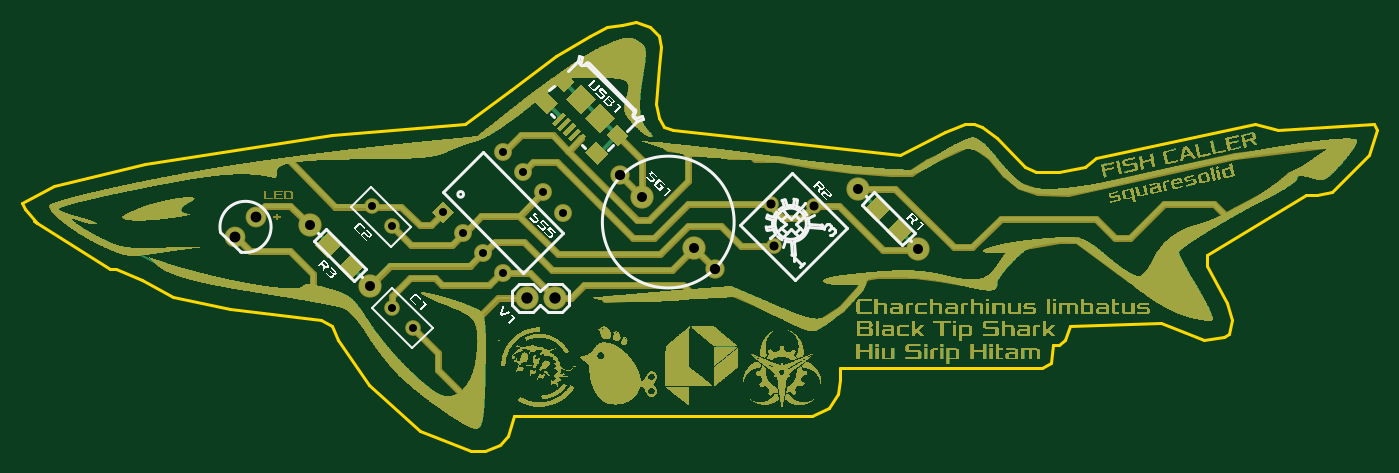
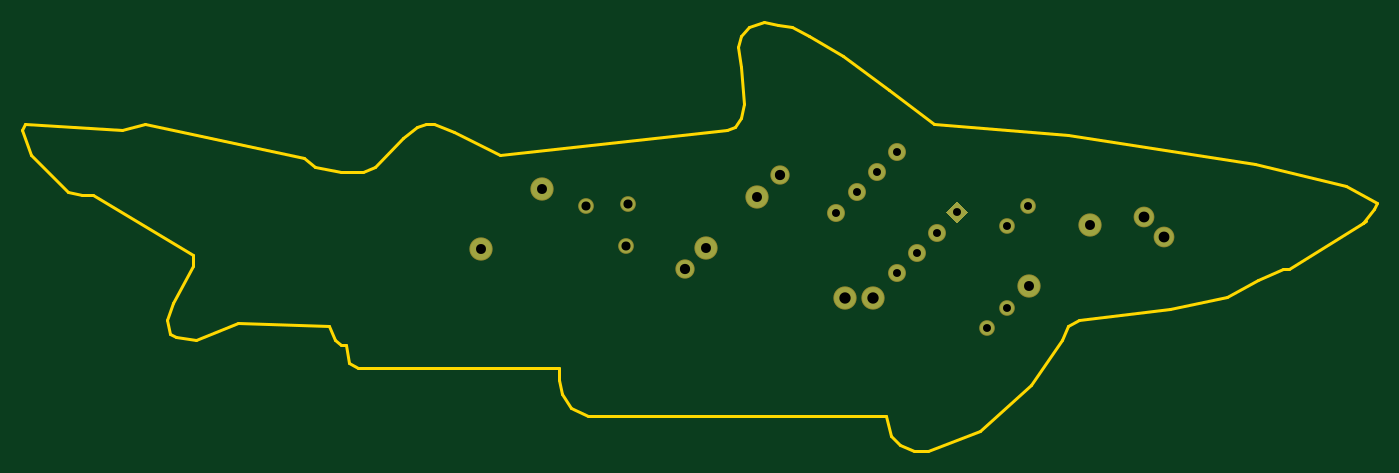
Circuit board: 8 layer files. Board 121.2 x 38.4 mm.
- bottom_copper: Gerber_drill.GBL (1707 bytes)
- bottom_mask: Gerber_drill.GBS (1060 bytes)
- outline: Gerber_drill.GKO (1752 bytes)
- top_copper: Gerber_drill.GTL (311792 bytes)
- top_silk: Gerber_drill.GTO (19879 bytes)
- paste: Gerber_drill.GTP (1911 bytes)
- top_mask: Gerber_drill.GTS (311214 bytes)
- drill: Gerber_drill_PTH.DRL (706 bytes)

=== bottom_copper: Gerber_drill.GBL ===
G04 ---------------------------- Layer name :BOTTOM LAYER*
G04 easyEDA 0.1*
G04 Scale: 100 percent, Rotated: No, Reflected: No *
G04 Dimensions in inches *
G04 leading zeros omitted , absolute positions ,2 integer and 4 * 
%FSLAX24Y24*%
%MOIN*%
G90*
G70D02*

%ADD11C,0.074000*%
%ADD13C,0.065000*%
%ADD15C,0.047200*%
%ADD17C,0.047000*%
%ADD20C,0.055000*%
%ADD22C,0.060000*%

%LPD*%
G54D11*
G01X18751Y5365D03*
G01X17751Y5365D03*
G01X21822Y8934D03*
G01X23632Y7123D03*
G54D13*
G01X8209Y8226D03*
G01X7501Y7519D03*
G54D11*
G01X10123Y7932D03*
G01X12244Y5811D03*
G54D15*
G01X27864Y8605D03*
G01X26450Y7190D03*
G01X26365Y8690D03*
G54D17*
G01X13027Y5015D03*
G01X13735Y4309D03*
G01X13017Y7892D03*
G01X12306Y8600D03*
G36*
G01X14794Y8773D02*
G01X15182Y8384D01*
G01X14794Y7996D01*
G01X14405Y8384D01*
G01X14794Y8773D01*
G37*
G54D20*
G01X15500Y7673D03*
G01X16207Y6965D03*
G01X16915Y6259D03*
G01X19036Y8380D03*
G01X18328Y9088D03*
G01X17622Y9794D03*
G01X16915Y10501D03*
G54D22*
G01X24373Y6409D03*
G01X21027Y9703D03*
G54D11*
G01X31546Y7101D03*
G01X29423Y9223D03*
G01X18751Y5365D03*
G01X17751Y5365D03*
G01X21822Y8934D03*
G01X23632Y7123D03*
G54D13*
G01X8209Y8226D03*
G01X7501Y7519D03*
G54D11*
G01X10123Y7932D03*
G01X12244Y5811D03*
G54D15*
G01X27864Y8605D03*
G01X26450Y7190D03*
G01X26365Y8690D03*
G54D17*
G01X13027Y5015D03*
G01X13735Y4309D03*
G01X13017Y7892D03*
G01X12306Y8600D03*
G36*
G01X14794Y8773D02*
G01X15182Y8384D01*
G01X14794Y7996D01*
G01X14405Y8384D01*
G01X14794Y8773D01*
G37*
G54D20*
G01X15500Y7673D03*
G01X16207Y6965D03*
G01X16915Y6259D03*
G01X19036Y8380D03*
G01X18328Y9088D03*
G01X17622Y9794D03*
G01X16915Y10501D03*
G54D22*
G01X24373Y6409D03*
G01X21027Y9703D03*
G54D11*
G01X31546Y7101D03*
G01X29423Y9223D03*

M00*
M02*
=== bottom_mask: Gerber_drill.GBS ===
G04 ---------------------------- Layer name :BOTTOM SOLDER LAYER*
G04 easyEDA 0.1*
G04 Scale: 100 percent, Rotated: No, Reflected: No *
G04 Dimensions in inches *
G04 leading zeros omitted , absolute positions ,2 integer and 4 * 
%FSLAX24Y24*%
%MOIN*%
G90*
G70D02*

%ADD11C,0.082000*%
%ADD13C,0.073000*%
%ADD15C,0.055200*%
%ADD17C,0.055000*%
%ADD20C,0.063000*%
%ADD22C,0.068000*%

%LPD*%
G54D11*
G01X18751Y5365D03*
G01X17751Y5365D03*
G01X21822Y8934D03*
G01X23632Y7123D03*
G54D13*
G01X8209Y8226D03*
G01X7501Y7519D03*
G54D11*
G01X10123Y7932D03*
G01X12244Y5811D03*
G54D15*
G01X27864Y8605D03*
G01X26450Y7190D03*
G01X26365Y8690D03*
G54D17*
G01X13027Y5015D03*
G01X13735Y4309D03*
G01X13017Y7892D03*
G01X12306Y8600D03*
G36*
G01X14794Y8773D02*
G01X15182Y8384D01*
G01X14794Y7996D01*
G01X14405Y8384D01*
G01X14794Y8773D01*
G37*
G54D20*
G01X15500Y7673D03*
G01X16207Y6965D03*
G01X16915Y6259D03*
G01X19036Y8380D03*
G01X18328Y9088D03*
G01X17622Y9794D03*
G01X16915Y10501D03*
G54D22*
G01X24373Y6409D03*
G01X21027Y9703D03*
G54D11*
G01X31546Y7101D03*
G01X29423Y9223D03*

M00*
M02*
=== outline: Gerber_drill.GKO ===
G04 ---------------------------- Layer name :KeepOutLayer *
G04 easyEDA 0.1*
G04 Scale: 100 percent, Rotated: No, Reflected: No *
G04 Dimensions in inches *
G04 leading zeros omitted , absolute positions ,2 integer and 4 * 
%FSLAX24Y24*%
%MOIN*%
G90*
G70D02*

%ADD10C,0.010000*%
G54D10*
G01X500Y8000D02*
G01X100Y8500D01*
G01X0Y8700D01*
G01X1100Y9300D01*
G01X4300Y10100D01*
G01X10900Y11100D01*
G01X15600Y11500D01*
G01X17200Y12700D01*
G01X18800Y13900D01*
G01X20000Y14600D01*
G01X20600Y14900D01*
G01X21100Y15000D01*
G01X21600Y15100D01*
G01X22100Y14900D01*
G01X22400Y14600D01*
G01X22500Y14200D01*
G01X22400Y13500D01*
G01X22300Y12200D01*
G01X22400Y11700D01*
G01X22600Y11400D01*
G01X22900Y11300D01*
G01X30900Y10400D01*
G01X32500Y11200D01*
G01X33200Y11500D01*
G01X33500Y11500D01*
G01X33800Y11400D01*
G01X34300Y11000D01*
G01X35300Y10000D01*
G01X35700Y9800D01*
G01X36500Y9800D01*
G01X37400Y10000D01*
G01X37800Y10300D01*
G01X43400Y11500D01*
G01X44200Y11300D01*
G01X47600Y11500D01*
G01X47700Y11300D01*
G01X47400Y10400D01*
G01X46100Y9100D01*
G01X45600Y9000D01*
G01X45200Y9000D01*
G01X41700Y6900D01*
G01X41700Y6500D01*
G01X42400Y5200D01*
G01X42600Y4600D01*
G01X42500Y4100D01*
G01X42300Y4000D01*
G01X41600Y3900D01*
G01X40100Y4500D01*
G01X36900Y4400D01*
G01X36700Y3900D01*
G01X36500Y3700D01*
G01X36300Y3700D01*
G01X36200Y3100D01*
G01X35900Y2900D01*
G01X28800Y2900D01*
G01X28800Y2500D01*
G01X28700Y2000D01*
G01X28400Y1500D01*
G01X27800Y1200D01*
G01X17300Y1200D01*
G01X17100Y500D01*
G01X16800Y200D01*
G01X16300Y0D01*
G01X15800Y0D01*
G01X14000Y700D01*
G01X12200Y2300D01*
G01X11100Y3900D01*
G01X10900Y4400D01*
G01X10500Y4600D01*
G01X7300Y5000D01*
G01X5300Y5400D01*
G01X4200Y6000D01*
G01X3300Y6400D01*
G01X3100Y6400D01*
G01X500Y8000D01*
G01X400Y8100D01*

%LPD*%

M00*
M02*
=== top_copper: Gerber_drill.GTL (311792 bytes, source omitted) ===
=== top_silk: Gerber_drill.GTO (19879 bytes, source omitted) ===
=== paste: Gerber_drill.GTP ===
G04 ---------------------------- Layer name :TOP PASTER LAYER*
G04 easyEDA 0.1*
G04 Scale: 100 percent, Rotated: No, Reflected: No *
G04 Dimensions in inches *
G04 leading zeros omitted , absolute positions ,2 integer and 4 * 
%FSLAX24Y24*%
%MOIN*%
G90*
G70D02*


%LPD*%
G36*
G01X20238Y10067D02*
G01X19792Y10513D01*
G01X20182Y10902D01*
G01X20627Y10457D01*
G01X20238Y10067D01*
G37*
G36*
G01X18456Y11849D02*
G01X18010Y12294D01*
G01X18400Y12684D01*
G01X18845Y12239D01*
G01X18456Y11849D01*
G37*
G36*
G01X20973Y10717D02*
G01X20569Y11121D01*
G01X20931Y11483D01*
G01X21335Y11079D01*
G01X20973Y10717D01*
G37*
G36*
G01X19064Y12626D02*
G01X18660Y13030D01*
G01X19022Y13392D01*
G01X19426Y12988D01*
G01X19064Y12626D01*
G37*
G36*
G01X20330Y11193D02*
G01X19801Y11722D01*
G01X20330Y12251D01*
G01X20859Y11722D01*
G01X20330Y11193D01*
G37*
G36*
G01X19665Y11858D02*
G01X19136Y12387D01*
G01X19665Y12916D01*
G01X20194Y12387D01*
G01X19665Y11858D01*
G37*
G36*
G01X19484Y10708D02*
G01X19372Y10819D01*
G01X19748Y11195D01*
G01X19859Y11084D01*
G01X19484Y10708D01*
G37*
G36*
G01X18762Y11429D02*
G01X18651Y11540D01*
G01X19027Y11916D01*
G01X19138Y11805D01*
G01X18762Y11429D01*
G37*
G36*
G01X19307Y10885D02*
G01X19196Y10996D01*
G01X19571Y11371D01*
G01X19682Y11260D01*
G01X19307Y10885D01*
G37*
G36*
G01X18939Y11253D02*
G01X18828Y11364D01*
G01X19203Y11739D01*
G01X19314Y11628D01*
G01X18939Y11253D01*
G37*
G36*
G01X19123Y11069D02*
G01X19012Y11180D01*
G01X19387Y11555D01*
G01X19498Y11444D01*
G01X19123Y11069D01*
G37*
G36*
G01X30857Y7269D02*
G01X30411Y7714D01*
G01X30913Y8215D01*
G01X31358Y7770D01*
G01X30857Y7269D01*
G37*
G36*
G01X30079Y8046D02*
G01X29634Y8492D01*
G01X30135Y8993D01*
G01X30580Y8548D01*
G01X30079Y8046D01*
G37*
G36*
G01X11543Y6007D02*
G01X11097Y6452D01*
G01X11599Y6954D01*
G01X12044Y6508D01*
G01X11543Y6007D01*
G37*
G36*
G01X10765Y6785D02*
G01X10319Y7230D01*
G01X10821Y7732D01*
G01X11266Y7286D01*
G01X10765Y6785D01*
G37*

M00*
M02*
=== top_mask: Gerber_drill.GTS (311214 bytes, source omitted) ===
=== drill: Gerber_drill_PTH.DRL ===
;PTH Drill file created by EasyEDA 
M48
;Holesize 1 = 0.040 INCH
T01C0.040
;Holesize 2 = 0.035 INCH
T02C0.035
;Holesize 3 = 0.038 INCH
T03C0.038
;Holesize 4 = 0.032 INCH
T04C0.032
;Holesize 5 = 0.028 INCH
T05C0.028
;Holesize 6 = 0.036 INCH
T06C0.036
INCH,00.0000
%
G05
G90
T01
X018751Y005365
X017751Y005365
T02
X021822Y008934
X023632Y007123
X010123Y007932
X012244Y005811
X031546Y007101
X029423Y009223
T03
X008209Y008226
X007501Y007519
T04
X027864Y008605
X026450Y007190
X026365Y008690
T05
X013027Y005015
X013735Y004309
X013017Y007892
X012306Y008600
X014793Y008384
X015500Y007673
X016207Y006965
X016915Y006259
X019036Y008380
X018328Y009088
X017622Y009794
X016915Y010501
T06
X024373Y006409
X021027Y009703
M30

